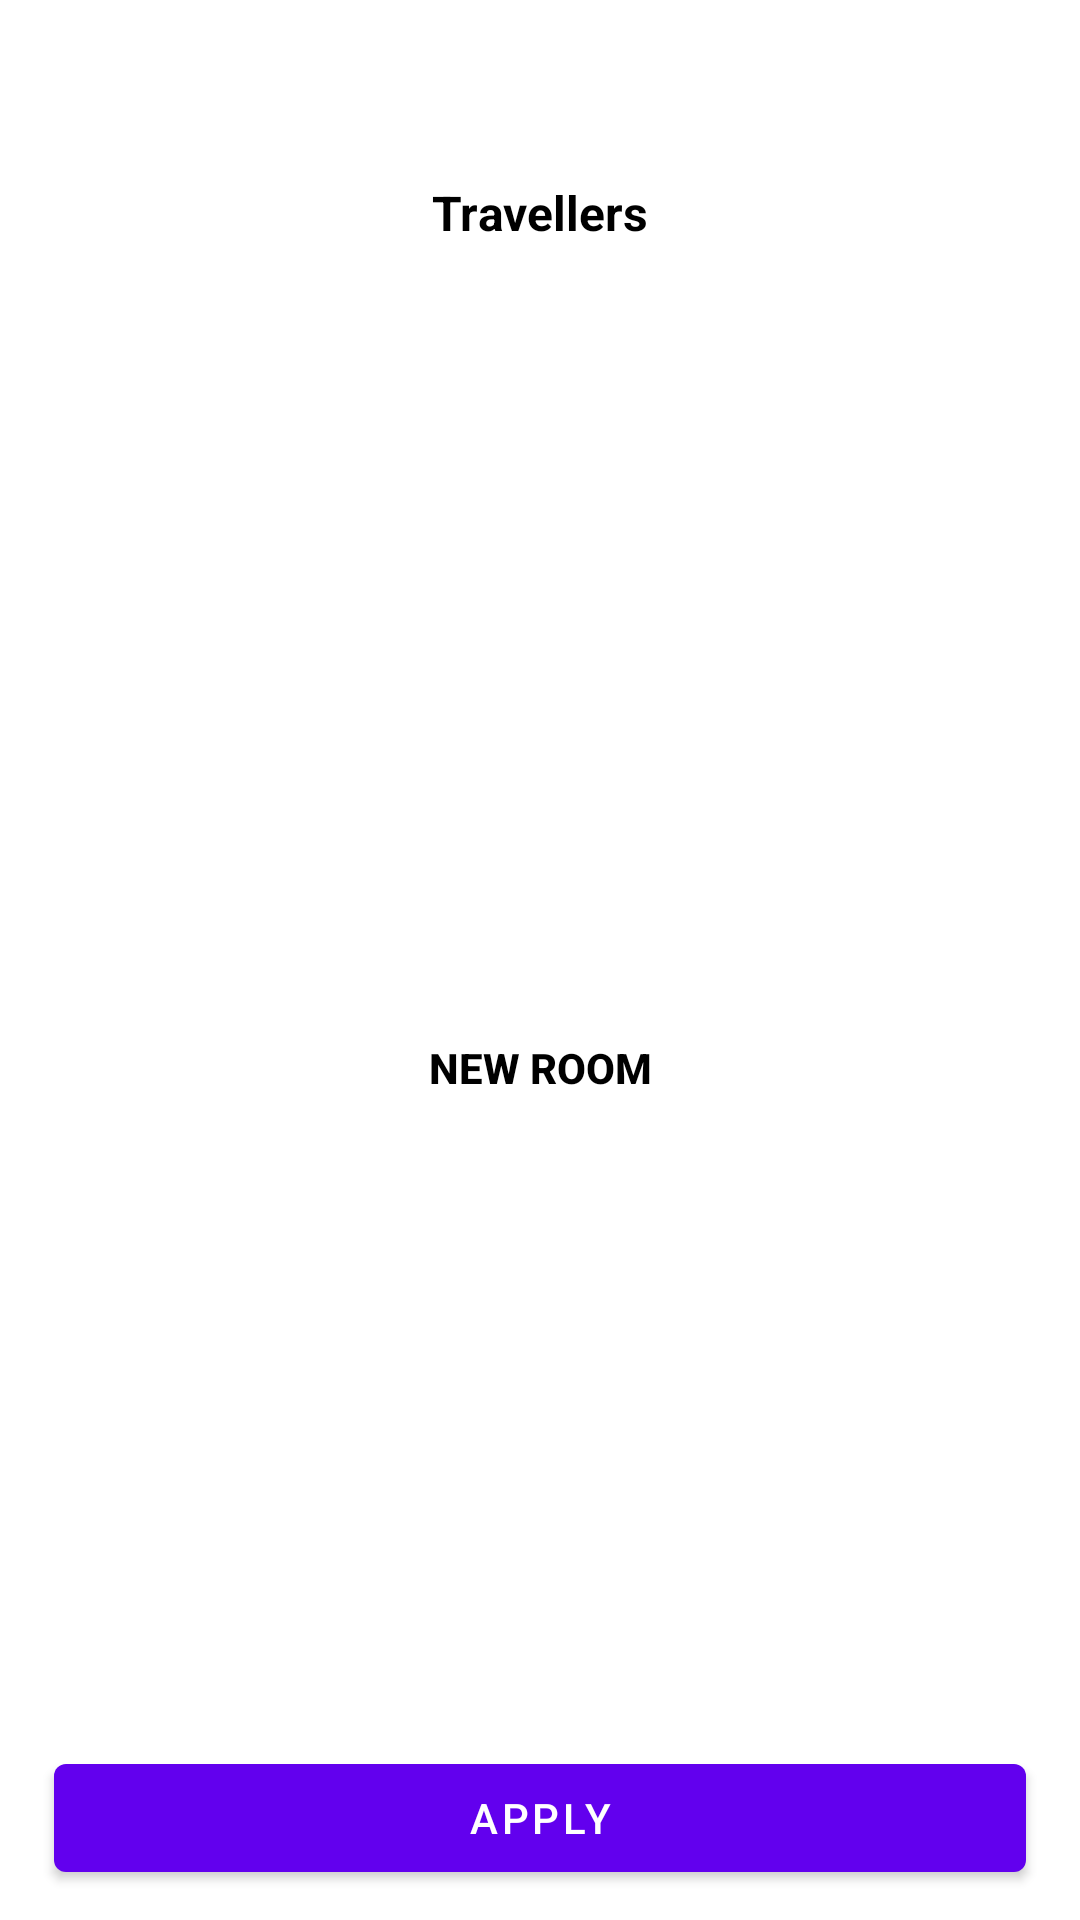

Here is an Android app screen rendered from its layout file. Give the layout XML and the strings, colors and styles it references.
<!-- AndroidManifest.xml: application theme Theme.InvisiaAssignment -->
<!-- res/layout/fragment_new_room_sheet.xml -->
<?xml version="1.0" encoding="utf-8"?>
<androidx.constraintlayout.widget.ConstraintLayout xmlns:android="http://schemas.android.com/apk/res/android"
    xmlns:app="http://schemas.android.com/apk/res-auto"
    xmlns:tools="http://schemas.android.com/tools"
    android:layout_width="match_parent"
    android:layout_height="wrap_content"
    android:paddingStart="10dp"
    android:paddingTop="60dp"
    android:paddingEnd="10dp"
    android:paddingBottom="10dp"
    android:background="#FFFFFF"
    tools:context=".ui.NewRoomSheetFragment">

    <ImageView
        android:id="@+id/closeSheet"
        android:layout_width="wrap_content"
        android:layout_height="wrap_content"
        android:src="@drawable/ic_close"
        app:layout_constraintStart_toStartOf="parent"
        app:layout_constraintTop_toTopOf="parent"
        app:tint="@color/black" />

    <TextView
        android:id="@+id/travellers_label"
        android:layout_width="wrap_content"
        android:layout_height="wrap_content"
        android:text="Travellers"
        android:textColor="@color/black"
        android:textSize="16sp"
        android:textStyle="bold"
        app:layout_constraintEnd_toEndOf="parent"
        app:layout_constraintStart_toStartOf="parent"
        app:layout_constraintTop_toTopOf="parent" />

    <androidx.recyclerview.widget.RecyclerView
        android:id="@+id/recycleRooms"
        android:layout_width="0dp"
        android:layout_height="wrap_content"
        android:layout_marginTop="32dp"
        android:clipToPadding="false"
        android:orientation="horizontal"
        android:paddingHorizontal="10dp"
        app:layoutManager="androidx.recyclerview.widget.LinearLayoutManager"
        app:layout_constraintEnd_toEndOf="parent"
        app:layout_constraintStart_toStartOf="parent"
        app:layout_constraintTop_toBottomOf="@+id/travellers_label"
        tools:itemCount="3"
        tools:listitem="@layout/item_add_room" />

    <Button
        android:id="@+id/newRoom"
        style="@style/Widget.AppCompat.Button.Borderless"
        android:layout_width="wrap_content"
        android:layout_height="wrap_content"
        android:layout_marginTop="32dp"
        android:layout_marginBottom="16dp"
        android:text="New Room"
        android:textColor="@color/black"
        android:textStyle="bold"
        app:icon="@drawable/ic_add"
        app:iconTint="@color/black"
        app:layout_constraintBottom_toTopOf="@+id/apply"
        app:layout_constraintEnd_toEndOf="parent"
        app:layout_constraintStart_toStartOf="parent"
        app:layout_constraintTop_toBottomOf="@+id/recycleRooms" />

    <com.google.android.material.button.MaterialButton
        android:id="@+id/apply"
        android:layout_width="0dp"
        android:layout_height="wrap_content"
        android:layout_marginStart="8dp"
        android:layout_marginEnd="8dp"
        android:text="@string/apply"
        app:layout_constraintBottom_toBottomOf="parent"
        app:layout_constraintEnd_toEndOf="parent"
        app:layout_constraintStart_toStartOf="parent" />
</androidx.constraintlayout.widget.ConstraintLayout>
<!-- res/layout/item_add_room.xml (included above) -->
<?xml version="1.0" encoding="utf-8"?>
<androidx.constraintlayout.widget.ConstraintLayout xmlns:android="http://schemas.android.com/apk/res/android"
    xmlns:app="http://schemas.android.com/apk/res-auto"
    xmlns:tools="http://schemas.android.com/tools"
    android:layout_width="match_parent"
    android:layout_height="wrap_content"
    android:layout_margin="5dp"
    android:background="@drawable/ic_grey_border"
    android:padding="12dp">

    <TextView
        android:id="@+id/roomNo"
        android:layout_width="wrap_content"
        android:layout_height="wrap_content"
        android:text="@string/room"
        android:textColor="@color/black"
        android:textSize="16sp"
        android:textStyle="bold"
        app:layout_constraintStart_toStartOf="parent"
        app:layout_constraintTop_toTopOf="parent" />

    <ImageView
        android:id="@+id/deleteRoom"
        android:layout_width="wrap_content"
        android:layout_height="wrap_content"
        android:src="@drawable/ic_delete"
        app:layout_constraintEnd_toEndOf="parent"
        app:layout_constraintTop_toTopOf="parent"
        app:tint="@color/grey" />

    <TextView
        android:id="@+id/adultsLabel"
        android:layout_width="wrap_content"
        android:layout_height="wrap_content"
        android:layout_marginTop="24dp"
        android:text="@string/adults"
        android:textColor="@color/black"
        android:textSize="13sp"
        android:textStyle="bold"
        app:layout_constraintStart_toStartOf="parent"
        app:layout_constraintTop_toBottomOf="@+id/roomNo" />

    <TextView
        android:id="@+id/adultsDescLabel"
        android:layout_width="wrap_content"
        android:layout_height="wrap_content"
        android:text="@string/adultsDesc"
        android:textColor="@color/grey"
        android:textSize="11sp"
        app:layout_constraintStart_toStartOf="parent"
        app:layout_constraintTop_toBottomOf="@+id/adultsLabel" />

    <LinearLayout
        android:layout_width="wrap_content"
        android:layout_height="wrap_content"
        android:background="@drawable/ic_grey_border"
        android:gravity="center"
        android:orientation="horizontal"
        android:padding="6dp"
        app:layout_constraintBottom_toBottomOf="@+id/adultsDescLabel"
        app:layout_constraintEnd_toEndOf="@+id/deleteRoom"
        app:layout_constraintTop_toTopOf="@+id/adultsLabel">

        <ImageView
            android:id="@+id/adultsRemove"
            android:layout_width="18dp"
            android:layout_height="18dp"
            android:src="@drawable/ic_remove"
            app:tint="@color/black" />

        <TextView
            android:id="@+id/adultsCounter"
            android:layout_width="wrap_content"
            android:layout_height="wrap_content"
            android:layout_marginHorizontal="12dp"
            android:text="1"
            android:textColor="@color/black"
            android:textSize="13sp"
            android:textStyle="bold" />

        <ImageView
            android:id="@+id/adultsAdd"
            android:layout_width="18dp"
            android:layout_height="18dp"
            android:src="@drawable/ic_add"
            app:tint="@color/black" />
    </LinearLayout>

    <TextView
        android:id="@+id/childLabel"
        android:layout_width="wrap_content"
        android:layout_height="wrap_content"
        android:layout_marginTop="24dp"
        android:text="@string/adults"
        android:textColor="@color/black"
        android:textSize="13sp"
        android:textStyle="bold"
        app:layout_constraintStart_toStartOf="parent"
        app:layout_constraintTop_toBottomOf="@+id/adultsDescLabel" />

    <TextView
        android:id="@+id/childDescLabel"
        android:layout_width="wrap_content"
        android:layout_height="wrap_content"
        android:text="@string/childDesc"
        android:textColor="@color/grey"
        android:textSize="11sp"
        app:layout_constraintStart_toStartOf="parent"
        app:layout_constraintTop_toBottomOf="@+id/childLabel" />

    <LinearLayout
        android:id="@+id/childAdd"
        android:layout_width="wrap_content"
        android:layout_height="wrap_content"
        android:background="@drawable/ic_grey_border"
        android:gravity="center"
        android:orientation="horizontal"
        android:padding="4dp"
        app:layout_constraintBottom_toBottomOf="@+id/childDescLabel"
        app:layout_constraintEnd_toEndOf="@+id/deleteRoom"
        app:layout_constraintTop_toTopOf="@+id/childLabel">

        <ImageView
            android:layout_width="18dp"
            android:layout_height="18dp"
            android:src="@drawable/ic_add"
            app:tint="@color/black" />

        <TextView
            android:id="@+id/childCounter"
            android:layout_width="wrap_content"
            android:layout_height="wrap_content"
            android:layout_marginHorizontal="10dp"
            android:text="Add Child"
            android:textColor="@color/black"
            android:textSize="13sp"
            android:textStyle="bold" />

    </LinearLayout>

    <androidx.recyclerview.widget.RecyclerView
        android:id="@+id/recycleChild"
        android:layout_width="0dp"
        android:layout_height="wrap_content"
        android:layout_marginTop="16dp"
        app:layoutManager="androidx.recyclerview.widget.GridLayoutManager"
        app:layout_constraintEnd_toEndOf="parent"
        app:layout_constraintStart_toStartOf="parent"
        app:layout_constraintTop_toBottomOf="@+id/childDescLabel"
        app:spanCount="2"
        tools:itemCount="3"
        tools:listitem="@layout/item_child" />
</androidx.constraintlayout.widget.ConstraintLayout>
<!-- res/layout/item_child.xml (included above) -->
<?xml version="1.0" encoding="utf-8"?>
<androidx.constraintlayout.widget.ConstraintLayout xmlns:android="http://schemas.android.com/apk/res/android"
    xmlns:app="http://schemas.android.com/apk/res-auto"
    xmlns:tools="http://schemas.android.com/tools"
    android:layout_width="match_parent"
    android:layout_height="wrap_content"
    android:layout_margin="5dp"
    android:background="@drawable/ic_blue_grey_fill"
    android:paddingVertical="10dp"
    android:paddingHorizontal="5dp"
    >

    <TextView
        android:id="@+id/childDescLabel"
        android:layout_width="0dp"
        android:layout_height="match_parent"
        android:layout_marginStart="8dp"
        android:layout_marginEnd="8dp"
        android:text="@string/childAge"
        android:textColor="@color/black"
        android:textSize="12sp"
        app:layout_constraintBottom_toBottomOf="parent"
        app:layout_constraintEnd_toStartOf="@+id/childRemove"
        app:layout_constraintStart_toStartOf="parent"
        app:layout_constraintTop_toTopOf="parent" />


    <ImageView
        android:id="@+id/childRemove"
        android:layout_width="15dp"
        android:layout_height="15dp"
        android:layout_marginHorizontal="10dp"
        android:src="@drawable/ic_close"
        app:layout_constraintBottom_toBottomOf="parent"
        app:layout_constraintEnd_toEndOf="parent"
        app:layout_constraintTop_toTopOf="parent"
        app:tint="@color/black" />
</androidx.constraintlayout.widget.ConstraintLayout>
<!-- resources referenced by this layout -->
<resources>
  <!-- drawable ic_blue_grey_fill (drawable) -->
  <?xml version="1.0" encoding="utf-8"?>
  <shape xmlns:android="http://schemas.android.com/apk/res/android"
      android:shape="rectangle">
      <solid android:color="#979FB2CA" />
      <corners android:radius="5dp" />
  </shape>
  <!-- drawable ic_grey_border (drawable) -->
  <?xml version="1.0" encoding="utf-8"?>
  <shape xmlns:android="http://schemas.android.com/apk/res/android"
      android:shape="rectangle">
      <stroke
          android:width="1dp"
          android:color="#D2D2D2" />
      <corners android:radius="5dp" />
  </shape>
  <string name="adults">Adults</string>
  <string name="adultsDesc">Age: 18 and above</string>
  <string name="apply">Apply</string>
  <string name="childAge">Child 1 - 09 yrs</string>
  <string name="childDesc">Age: 0-17 only</string>
  <string name="room">Room</string>
  <style name="Theme.InvisiaAssignment" parent="Theme.MaterialComponents.Light.NoActionBar">
          
          <item name="colorPrimary">@color/purple_500</item>
          <item name="colorPrimaryVariant">@color/purple_700</item>
          <item name="colorOnPrimary">@color/white</item>
          
          <item name="colorSecondary">@color/teal_200</item>
          <item name="colorSecondaryVariant">@color/teal_700</item>
          <item name="colorOnSecondary">@color/black</item>
          
          <item name="android:statusBarColor">?attr/colorPrimaryVariant</item>
          
      </style>
  <!-- not gathered from this repository: default colours our renderer supplied (Android Studio template values) -->
  <color name="purple_500">#FF6200EE</color>
  <color name="purple_700">#FF3700B3</color>
  <color name="teal_200">#FF03DAC5</color>
  <color name="teal_700">#FF018786</color>
  <color name="black">#FF000000</color>
  <color name="white">#FFFFFFFF</color>
</resources>
